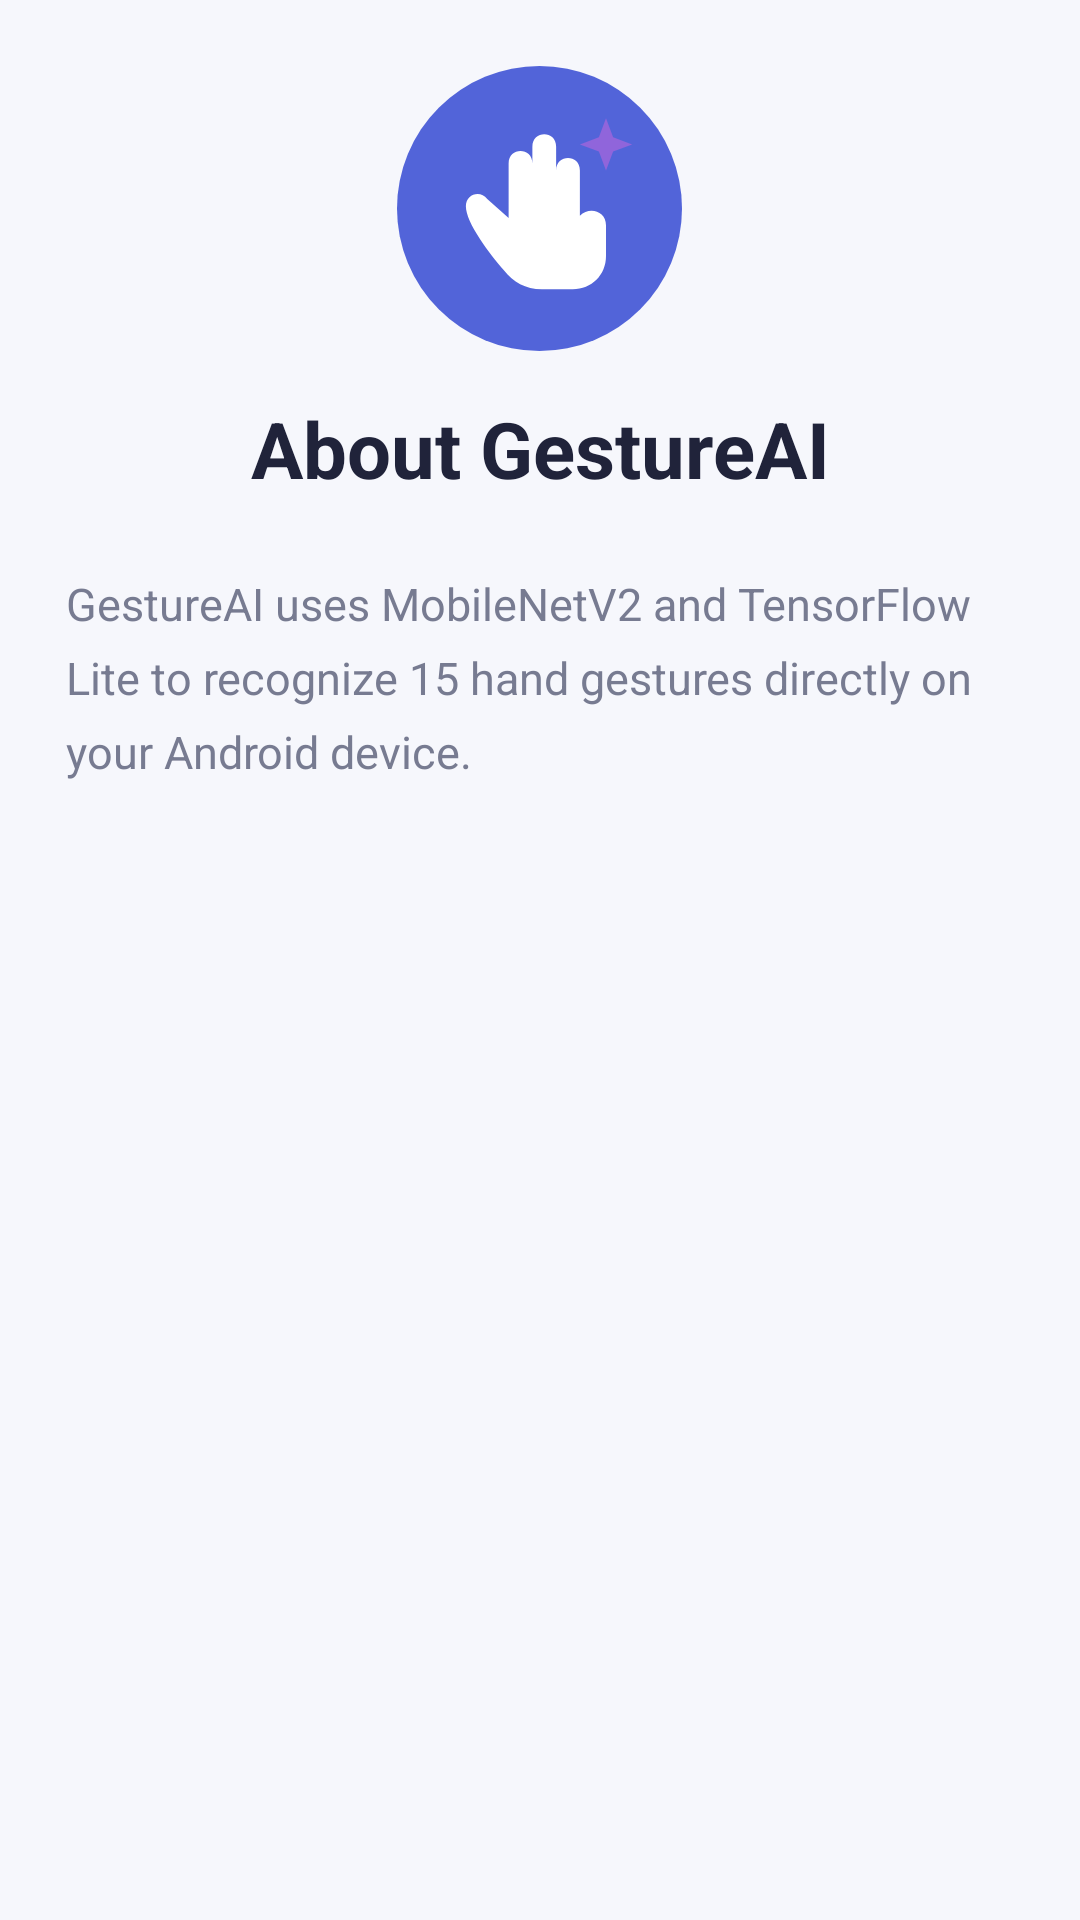

Android layout source for this screen:
<!-- AndroidManifest.xml: application theme Theme.GestureAI -->
<!-- res/layout/activity_about.xml -->
<?xml version="1.0" encoding="utf-8"?>

<ScrollView xmlns:android="http://schemas.android.com/apk/res/android"
    android:layout_width="match_parent"
    android:layout_height="match_parent"
    android:background="@color/background">

    <LinearLayout
        android:layout_width="match_parent"
        android:layout_height="wrap_content"
        android:orientation="vertical"
        android:padding="22dp">

        <ImageView
            android:layout_width="95dp"
            android:layout_height="95dp"
            android:src="@drawable/logo"
            android:layout_gravity="center"
            android:contentDescription="@string/app_name"/>

        <TextView
            android:layout_width="match_parent"
            android:layout_height="wrap_content"
            android:text="About GestureAI"
            android:textSize="26sp"
            android:textStyle="bold"
            android:gravity="center"
            android:textColor="@color/text_primary"
            android:layout_marginTop="15dp"/>

        <TextView
            android:id="@+id/aboutDescription"
            android:layout_width="match_parent"
            android:layout_height="wrap_content"
            android:text="@string/about_description"
            android:textSize="15sp"
            android:lineSpacingExtra="7dp"
            android:textColor="@color/text_secondary"
            android:layout_marginTop="24dp"/>

    </LinearLayout>
</ScrollView>
<!-- resources referenced by this layout -->
<resources>
  <color name="background">#F6F7FC</color>
  <color name="text_primary">#20233A</color>
  <color name="text_secondary">#777B91</color>
  <!-- drawable logo (drawable) -->
  <vector xmlns:android="http://schemas.android.com/apk/res/android"
      android:width="120dp"
      android:height="120dp"
      android:viewportWidth="120"
      android:viewportHeight="120">
  
      <path
          android:fillColor="#5264D9"
          android:pathData="M60,0 A60,60 0,1 1,60,120 A60,60 0,1 1,60,0"/>
  
      <path
          android:fillColor="#FFFFFF"
          android:pathData="M38,56
          C35,52 29,54 29,59
          C29,66 39,79 45,86
          C49,91 54,94 61,94
          L74,94
          C82,94 88,88 88,80
          L88,67
          C88,61 81,59 77,63
          L77,44
          C77,37 67,37 67,44
          L67,34
          C67,27 57,27 57,34
          L57,47
          L57,41
          C57,34 47,34 47,41
          L47,64
          Z"/>
  
      <path
          android:fillColor="#9065DB"
          android:pathData="M88,22 L91,30 L99,33 L91,36 L88,44 L85,36 L77,33 L85,30 Z"/>
  
  </vector>
  <string name="about_description">GestureAI uses MobileNetV2 and TensorFlow Lite to recognize 15 hand gestures directly on your Android device.</string>
  <string name="app_name">GestureAI</string>
  <style name="Theme.GestureAI" parent="Theme.Material3.DayNight.NoActionBar">
  
          <item name="colorPrimary">@color/primary</item>
          <item name="colorOnPrimary">@color/white</item>
          <item name="colorSecondary">@color/secondary</item>
          <item name="android:colorAccent">@color/secondary</item>
          <item name="android:statusBarColor">@color/background</item>
          <item name="android:navigationBarColor">@color/background</item>
          <item name="android:windowLightStatusBar">true</item>
          <item name="android:windowBackground">@color/background</item>
  
      </style>
  <color name="primary">#5264D9</color>
  <color name="white">#FFFFFF</color>
  <color name="secondary">#9065DB</color>
</resources>
